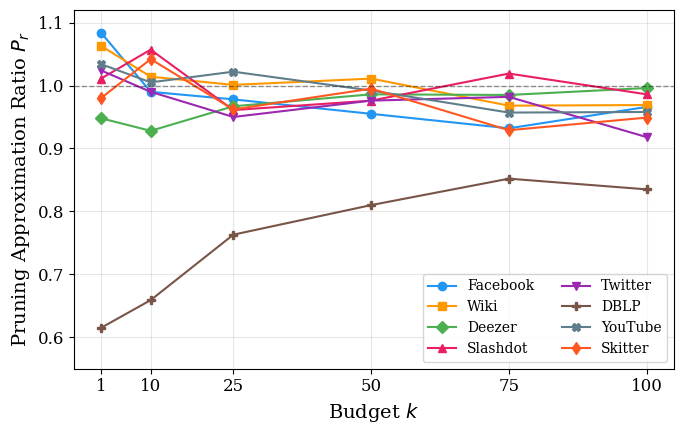

Python code for this plot: (Note: this script raises an exception after producing the figure.)
import matplotlib.pyplot as plt
import matplotlib
import numpy as np

matplotlib.rcParams.update({
    'font.size': 12,
    'font.family': 'serif',
    'axes.labelsize': 14,
    'axes.titlesize': 14,
    'legend.fontsize': 10,
})

budgets = [1, 10, 25, 50, 75, 100]

data = {
    'Facebook': [1.084, 0.990, 0.978, 0.955, 0.932, 0.966],
    'Wiki':     [1.063, 1.014, 1.001, 1.011, 0.968, 0.969],
    'Deezer':   [0.948, 0.928, 0.967, 0.986, 0.985, 0.996],
    'Slashdot': [1.011, 1.057, 0.961, 0.976, 1.019, 0.986],
    'Twitter':  [1.024, 0.990, 0.950, 0.976, 0.982, 0.918],
    'DBLP':     [0.615, 0.659, 0.763, 0.810, 0.852, 0.835],
    'YouTube':  [1.034, 1.005, 1.022, 0.992, 0.957, 0.958],
    'Skitter':  [0.980, 1.042, 0.962, 0.995, 0.929, 0.949],
}

markers = ['o', 's', 'D', '^', 'v', 'P', 'X', 'd']
colors = ['#2196F3', '#FF9800', '#4CAF50', '#E91E63', '#9C27B0',
          '#795548', '#607D8B', '#FF5722']

fig, ax = plt.subplots(figsize=(7, 4.5))

for (name, vals), marker, color in zip(data.items(), markers, colors):
    ax.plot(budgets, vals, marker=marker, color=color, label=name,
            linewidth=1.5, markersize=6)

# Reference line at Pr = 1
ax.axhline(y=1.0, color='black', linestyle='--', alpha=0.4, linewidth=1)

ax.set_xlabel('Budget $k$')
ax.set_ylabel('Pruning Approximation Ratio $P_r$')
ax.set_xticks(budgets)
ax.set_ylim(0.55, 1.12)
ax.legend(ncol=2, loc='lower right')
ax.grid(alpha=0.3)

plt.tight_layout()
plt.savefig('/home/grads/a/anath/Proposal-Ankur-Nath-/figures/hdeeppruner/multibudget.pdf',
            bbox_inches='tight', dpi=300)
plt.close()
print("Saved to figures/hdeeppruner/multibudget.pdf")
